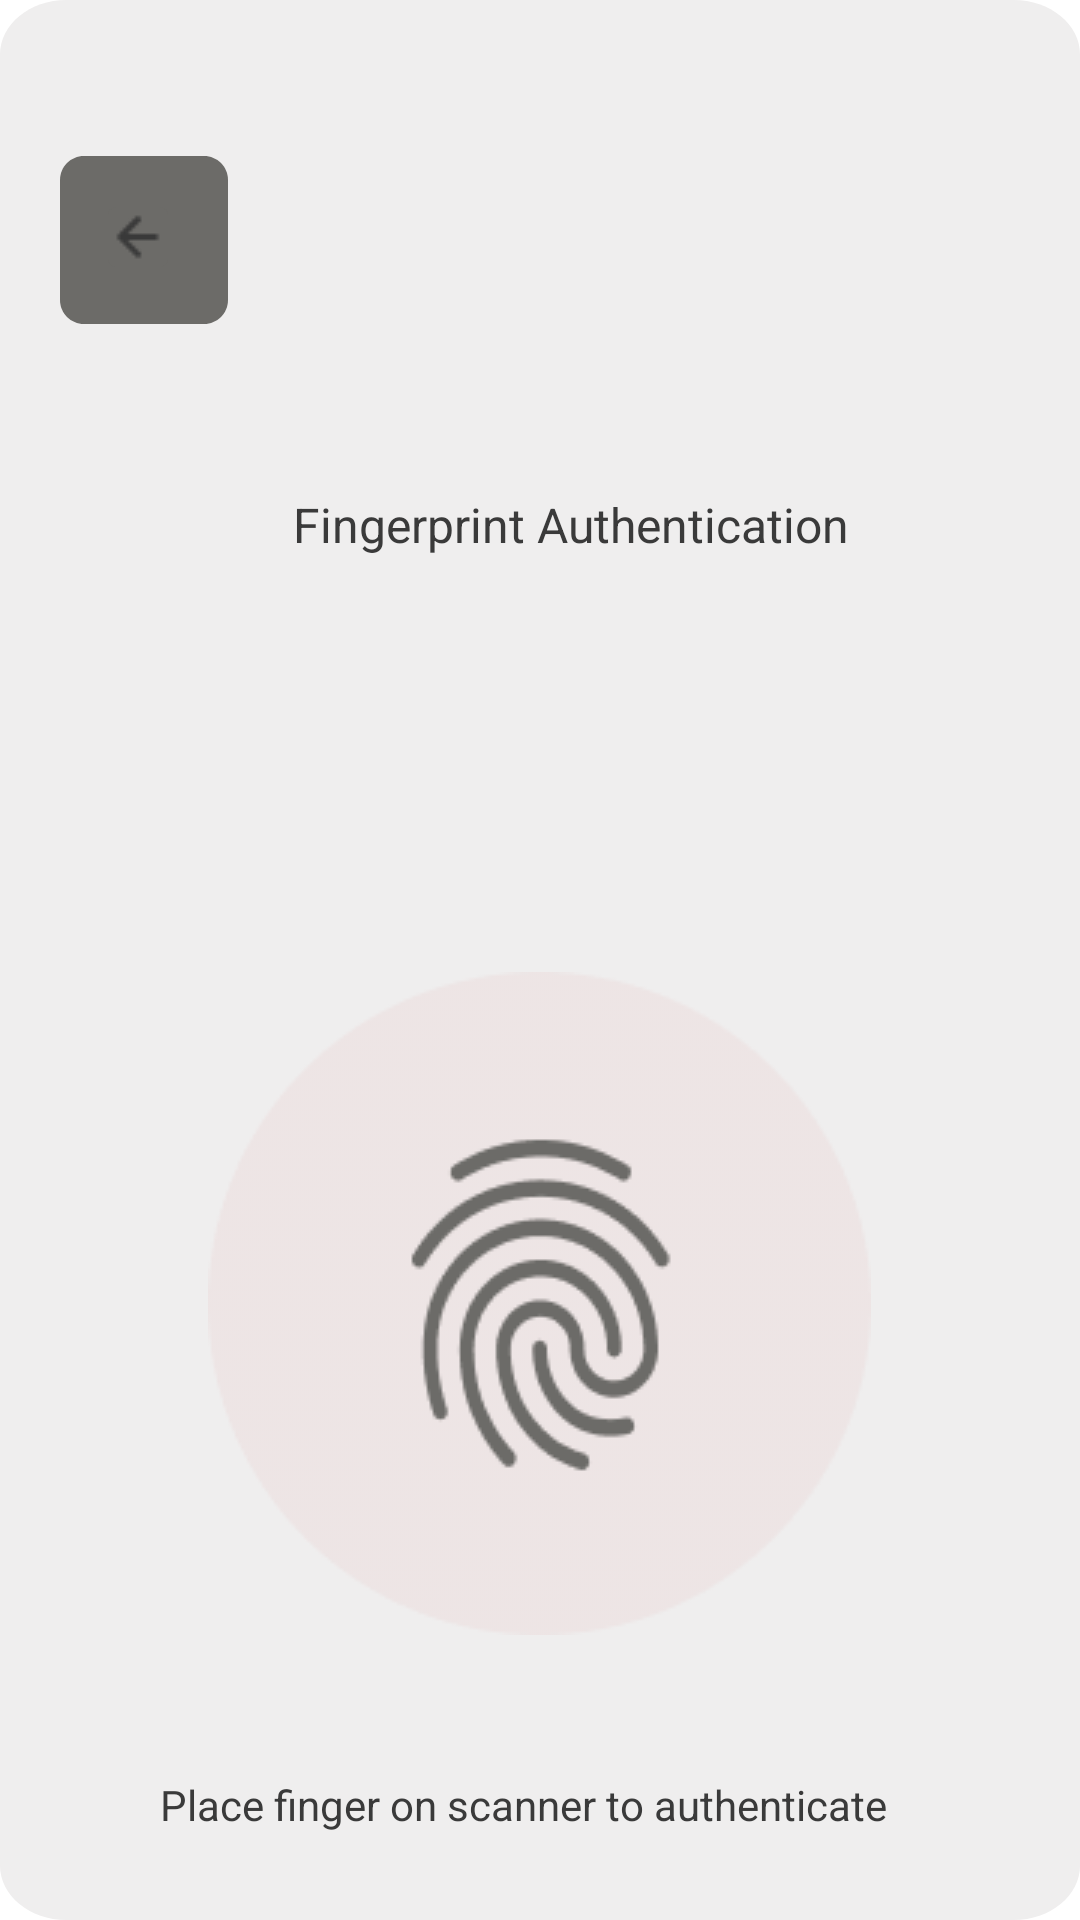

Write the Android layout XML for this screen, with the resource values it uses.
<!-- AndroidManifest.xml: application theme Theme.ThumbAndPin -->
<!-- res/layout/activity_transaction_authentication.xml -->
<RelativeLayout xmlns:android="http://schemas.android.com/apk/res/android"
    xmlns:app="http://schemas.android.com/apk/res-auto"
    xmlns:tools="http://schemas.android.com/tools"
    android:id="@+id/bvn"
    android:layout_width="match_parent"
    android:layout_height="match_parent"
    android:background="@drawable/enrollment">

    <RelativeLayout
        android:id="@+id/button_ligh"
        android:layout_width="56dp"
        android:layout_height="56dp"
        android:layout_alignParentStart="true"
        android:layout_marginStart="20dp"
        android:layout_alignParentTop="true"
        android:layout_marginTop="52dp"
        android:background="@drawable/button_ligh">

        <ImageButton
            android:id="@+id/back"
            android:background="@drawable/button_ligh"
            android:layout_width="20dp"
            android:layout_height="20dp"
            android:layout_alignParentEnd="true"
            android:layout_alignParentBottom="true"
            android:layout_marginEnd="20dp"
            android:layout_marginBottom="19dp"
            android:src="@drawable/arrow_left"
            android:contentDescription="@string/back_icon" />
    </RelativeLayout>


    <TextView
        android:id="@+id/enroll_usin"
        android:layout_width="350dp"
        android:layout_height="48dp"
        android:layout_alignParentStart="true"
        android:layout_marginStart="20dp"
        android:layout_alignParentTop="true"
        android:layout_marginTop="164dp"
        android:text="@string/fingerprint_authentication"
        android:textAppearance="@style/verify_text"
        android:lineSpacingExtra="2sp"
        android:textAlignment="center" />


    <ImageView
        android:id="@+id/fingerprint_scan"
        android:layout_width="wrap_content"
        android:layout_height="wrap_content"
        android:layout_alignParentTop="true"
        android:layout_marginTop="324dp"
        android:background="@drawable/fingerprint_frame"
        android:layout_centerHorizontal="true"
        android:contentDescription=""
        android:src="@drawable/fingerprint_scan" />

    <TextView
        android:id="@+id/scan_your_f"
        android:layout_width="253dp"
        android:layout_height="21dp"
        android:layout_centerHorizontal="true"
        android:layout_alignParentTop="true"
        android:layout_marginTop="591dp"
        android:text="@string/place_finger"
        android:textAppearance="@style/finger_scan_message"
        android:lineSpacingExtra="2sp"
        android:gravity="center_vertical"/>
</RelativeLayout>
<!-- resources referenced by this layout -->
<resources>
  <!-- drawable arrow_left: png bitmap (drawable, 271 bytes) -->
  <!-- drawable button_ligh (drawable) -->
  <?xml version="1.0" encoding="utf-8"?>
  <vector
      xmlns:android="http://schemas.android.com/apk/res/android"
      xmlns:aapt="http://schemas.android.com/aapt"
      android:width="56dp"
      android:height="56dp"
      android:viewportWidth="56"
      android:viewportHeight="56"
      >
      <group>
          <clip-path
              android:pathData="M8 0H48C52.4183 0 56 3.58172 56 8V48C56 52.4183 52.4183 56 48 56H8C3.58172 56 0 52.4183 0 48V8C0 3.58172 3.58172 0 8 0Z"
              />
          <path
              android:pathData="M0 0V56H56V0"
              android:fillColor="#6C6B68"
              />
      </group>
  </vector>
  <!-- drawable enrollment (drawable) -->
  <?xml version="1.0" encoding="utf-8"?>
  <vector
      xmlns:android="http://schemas.android.com/apk/res/android"
      xmlns:aapt="http://schemas.android.com/aapt"
      android:width="390dp"
      android:height="844dp"
      android:viewportWidth="390"
      android:viewportHeight="844"
      >
      <group>
          <clip-path
              android:pathData="M24 0H366C379.255 0 390 10.7452 390 24V820C390 833.255 379.255 844 366 844H24C10.7452 844 0 833.255 0 820V24C0 10.7452 10.7452 0 24 0Z"
              />
          <path
              android:pathData="M0 0V844H390V0"
              android:fillColor="#EFEEEE"
              />
      </group>
  </vector>
  <!-- drawable fingerprint_scan: png bitmap (drawable, 10432 bytes) -->
  <string name="back_icon">Back icon</string>
  <string name="fingerprint_authentication">Fingerprint Authentication</string>
  <string name="place_finger">Place finger on scanner to authenticate</string>
  <style name="finger_scan_message">
          <item name="android:textSize">14sp</item>
          <item name="android:textColor">#3A3A3A</item>
      </style>
  <style name="verify_text">
          <item name="android:textSize">16sp</item>
          <item name="android:textColor">#3A3A3A</item>
      </style>
  <style name="Theme.ThumbAndPin" parent="Theme.MaterialComponents.Light.DarkActionBar">
      
          <item name="colorPrimary">@color/red</item>
          <item name="colorPrimaryVariant">@color/red</item>
          <item name="colorOnPrimary">@color/white</item>
          
          <item name="colorSecondary">@color/red</item>
          <item name="colorSecondaryVariant">@color/red</item>
          <item name="colorOnSecondary">@color/black</item>
          
          <item name="android:statusBarColor">?attr/colorPrimaryVariant</item>
          
      </style>
  <color name="red">#B40A08</color>
  <color name="white">#FFFFFFFF</color>
  <color name="black">#FF000000</color>
</resources>
